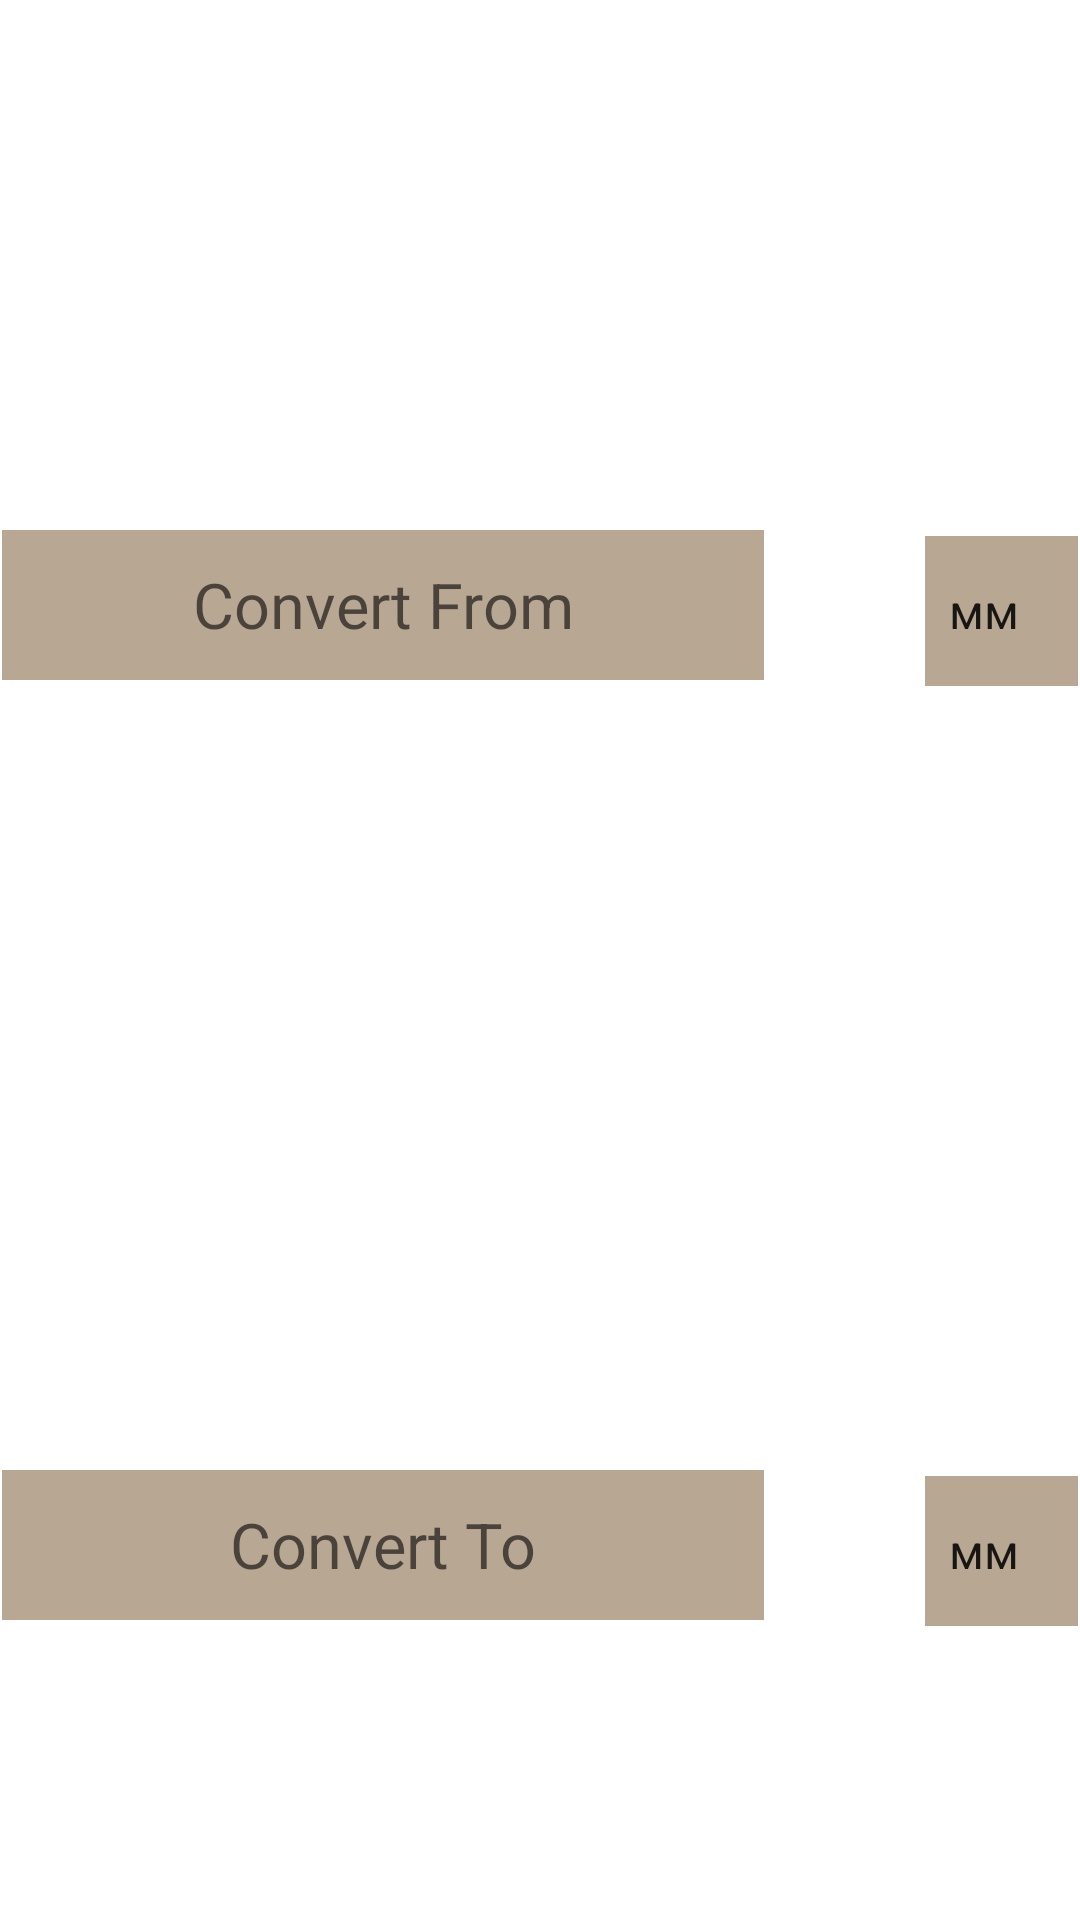

Android layout source for this screen:
<!-- AndroidManifest.xml: application theme Theme.Converter -->
<!-- res/layout/fragment_length.xml -->
<?xml version="1.0" encoding="utf-8"?>
<LinearLayout xmlns:android="http://schemas.android.com/apk/res/android"
    xmlns:tools="http://schemas.android.com/tools"
    android:layout_width="match_parent"

    android:layout_height="300dp"
    android:orientation="vertical"
    tools:context=".UIConverter.LengthFragment">

    
    <LinearLayout
        android:layout_width="match_parent"
        android:layout_height="fill_parent"
        android:layout_weight="1.7"
        android:orientation="vertical">

        <LinearLayout
            android:layout_width="match_parent"
            android:layout_height="0dp"
            android:layout_marginTop="60dp"
            android:layout_weight="1.7"
            android:orientation="horizontal">

            <EditText
                android:longClickable="false"
                android:inputType="textFilter"
                android:maxLength="16"
                android:id="@+id/PrevText"
                android:hint="Convert From"
                style="@style/TStyle"
                android:layout_weight="3"

                android:layout_marginRight="10dp"
                android:imeOptions="actionNone" />

            <Button
                android:onClick="copyText"
                android:visibility="invisible"
                android:id="@+id/CopyButtonBefore"
                style="@style/ActionButton"
                android:layout_weight="0.6"
                android:text="@string/fa_clone"
                android:textSize="20dp" />
            <Spinner
                android:id="@+id/SpinnerBefore"
                style="@style/TextViewStyle"
                android:layout_weight="0.6"
                android:entries="@array/lengthList" />



        </LinearLayout>
    </LinearLayout>

    <LinearLayout
        android:layout_width="match_parent"
        android:layout_height="fill_parent"
        android:layout_weight="1.7"
        android:orientation="vertical"
        android:layout_marginTop="30dp"
        android:layout_marginBottom="30dp">
        <LinearLayout
            android:orientation="horizontal"
            android:layout_width="match_parent"
            android:layout_height="0dp"
            android:layout_weight="1">

            <EditText

                android:hint="Convert To"
                android:id="@+id/AfterText"
                android:enabled="false"
                style="@style/TextViewStyle"

                android:imeOptions="actionNone"
                android:layout_weight="3" />
            <Button
                android:onClick="copyTextAfter"
                android:visibility="invisible"
                android:id="@+id/CopyButtonAfter"
                style="@style/ActionButton"
                android:layout_weight="0.6"
                android:text="@string/fa_clone"
                android:textSize="20dp" />
            <Spinner
                android:id="@+id/SpinnerAfter"
                style="@style/TextViewStyle"
                android:layout_weight="0.6"
                android:entries="@array/lengthList"/>




        </LinearLayout>


    </LinearLayout>
    <LinearLayout
        android:layout_width="200dp"
        android:layout_gravity="center"
        android:layout_height="250dp"
        android:layout_weight="1.7"
        android:orientation="vertical"
        android:layout_marginTop="0dp"
        android:layout_marginBottom="0dp">
        <LinearLayout
            android:orientation="horizontal"
            android:layout_width="match_parent"
            android:layout_height="0dp"
            android:layout_weight="1">
            <Button
                android:onClick="pasteText"
                android:id="@+id/PasteButtonBefore"
                style="@style/ActionButton"
                android:visibility="invisible"
                android:layout_weight="0.5"
                android:text="@string/fa_download"
                android:textSize="20dp" />
            <Button
                style="@style/ActionButton"
                android:onClick="Swap"
                android:layout_weight="0.5"
                android:id="@+id/SwapButton"
                android:visibility="invisible"
                android:text="@string/fa_exchange"/>



        </LinearLayout>
    </LinearLayout>
</LinearLayout>
<!-- resources referenced by this layout -->
<resources>
  <string-array name="lengthList">
          <item>мм</item>
          <item>см</item>
          <item>м</item>
      </string-array>
  <string name="fa_clone">\uf0c5</string>
  <string name="fa_download">\uf01c</string>
  <string name="fa_exchange">\uf0ec</string>
  <style name="ActionButton">
          <item name="android:layout_width">0dp</item>
          <item name="android:padding">0dp</item>
          <item name="android:layout_height">match_parent</item>
          <item name="android:backgroundTint">#fcba03</item>
          <item name="android:layout_weight">1</item>
          <item name="android:textSize">30sp</item>
          <item name="android:textColor">#fff</item>
          <item name="android:gravity">center</item>
          <item name="android:layout_margin">0.7dp</item>
          <item name="fontFamily">@font/fontawesome</item>
          <item name="android:text">#fa_times_circle</item>
      </style>
  <style name="TStyle" parent="@android:style/Widget.EditText">
          <item name="android:textSelectHandle">@drawable/is_empty</item>
          <item name="android:textSelectHandleLeft">@drawable/is_empty</item>
          <item name="android:textSelectHandleRight">@drawable/is_empty</item>
          <item name="android:layout_width">0dp</item>
          <item name="android:layout_height">50dp</item>
          <item name="android:topRightRadius">25dp</item>
          <item name="android:background">#b8a793</item>
          <item name="android:layout_weight">1</item>
          <item name="android:textSize">21sp</item>
          <item name="android:textColor">#fff</item>
          <item name="android:gravity">center</item>
          <item name="android:layout_margin">0.7dp</item>
      </style>
  <style name="TextViewStyle">
          <item name="android:layout_width">0dp</item>
          <item name="android:layout_height">50dp</item>
          <item name="android:topRightRadius">25dp</item>
          <item name="android:background">#b8a793</item>
          <item name="android:layout_weight">1</item>
          <item name="android:textSize">21sp</item>
          <item name="android:textColor">#fff</item>
          <item name="android:gravity">center</item>
          <item name="android:layout_margin">0.7dp</item>
      </style>
  <style name="Theme.Converter" parent="Theme.MaterialComponents.DayNight.DarkActionBar">
          
          <item name="colorPrimary">@color/purple_500</item>
          <item name="colorPrimaryVariant">@color/purple_700</item>
          <item name="colorOnPrimary">@color/white</item>
          
          <item name="colorSecondary">@color/teal_200</item>
          <item name="colorSecondaryVariant">@color/teal_700</item>
          <item name="colorOnSecondary">@color/black</item>
          
          <item name="android:statusBarColor">?attr/colorPrimaryVariant</item>
          
      </style>
  <!-- not gathered from this repository: default colours our renderer supplied (Android Studio template values) -->
  <color name="purple_500">#FF6200EE</color>
  <color name="purple_700">#FF3700B3</color>
  <color name="teal_200">#FF03DAC5</color>
  <color name="teal_700">#FF018786</color>
  <color name="black">#FF000000</color>
  <color name="white">#FFFFFFFF</color>
</resources>
